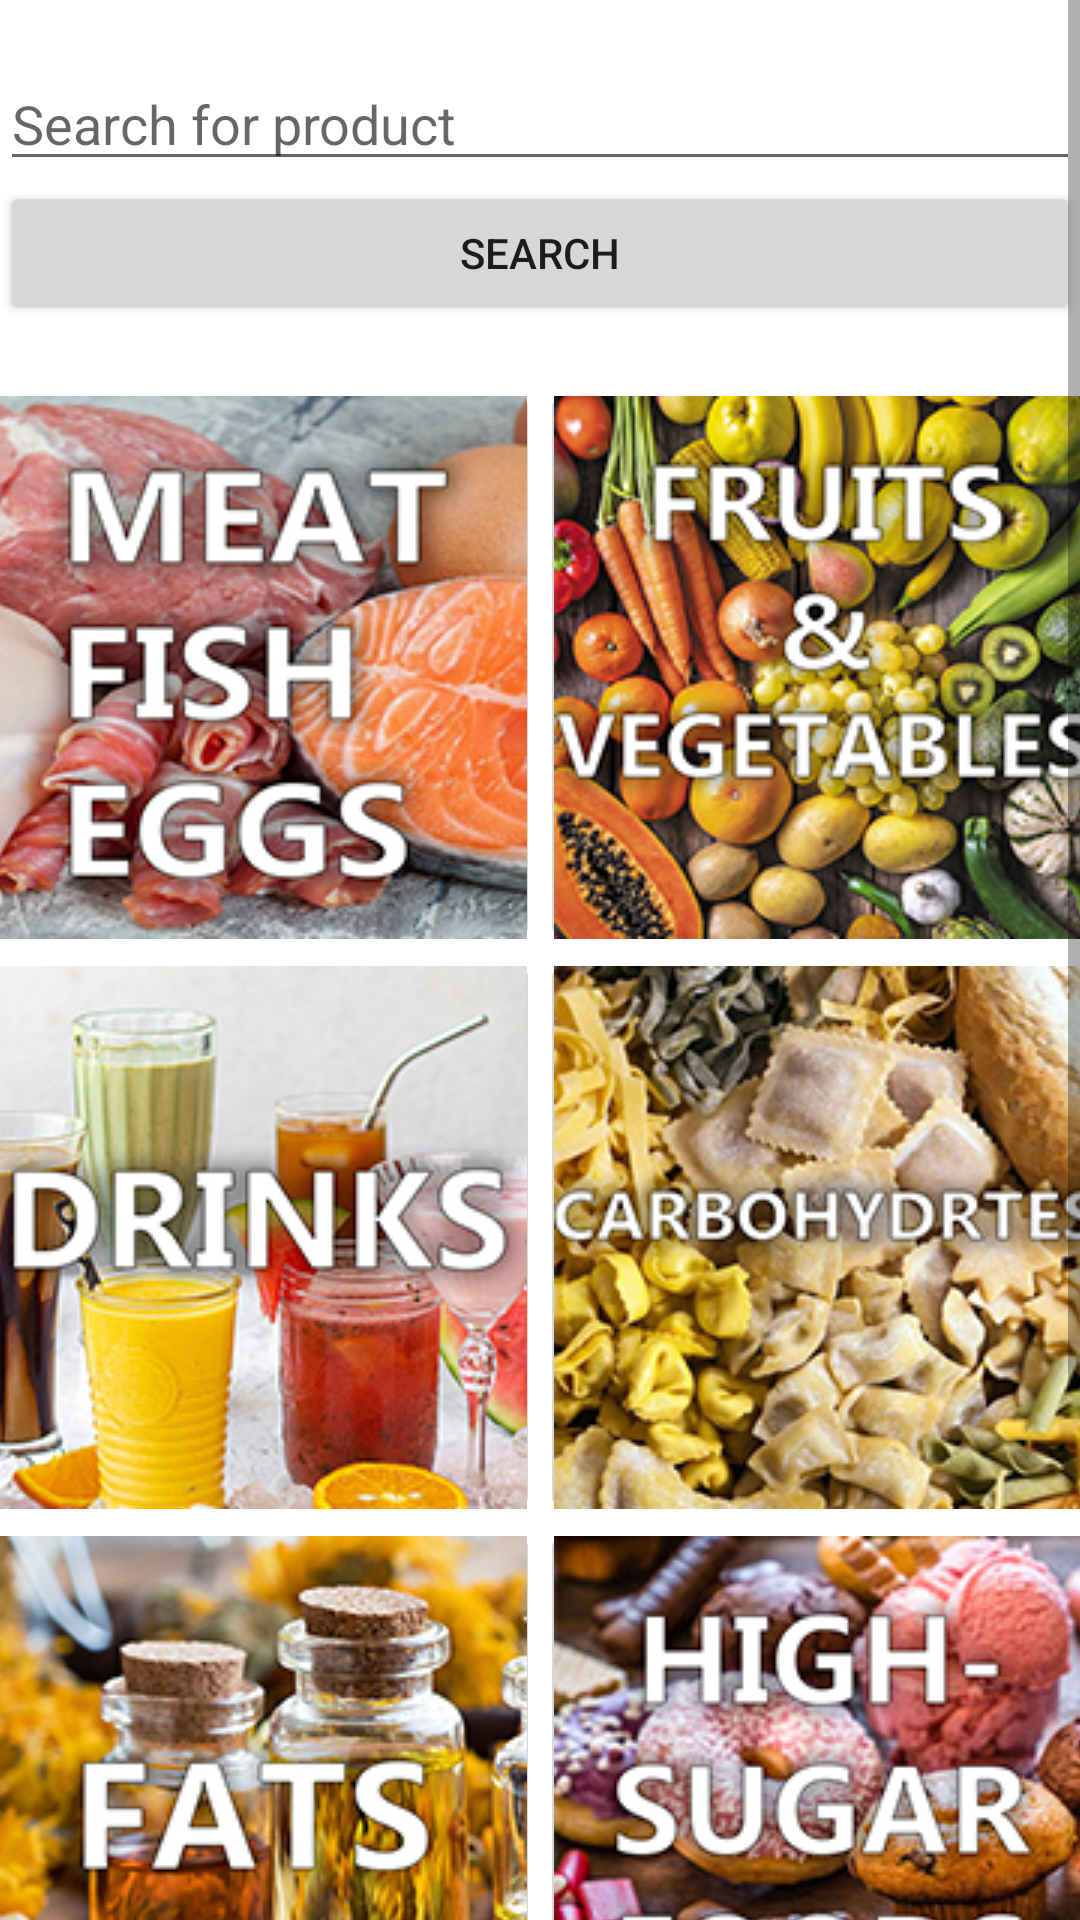

This screen was rendered from an Android layout file. Write that file and the resources it references.
<!-- AndroidManifest.xml: application theme Theme.GetHealthy -->
<!-- res/layout/fragment_products.xml -->
<?xml version="1.0" encoding="utf-8"?>
<FrameLayout xmlns:android="http://schemas.android.com/apk/res/android"
    xmlns:app="http://schemas.android.com/apk/res-auto"
    xmlns:tools="http://schemas.android.com/tools"
    android:id = "@+id/parent"
    android:layout_width="match_parent"
    android:layout_height="match_parent"
    tools:context=".fragment.ProductsFragment">

    <androidx.constraintlayout.widget.ConstraintLayout
        android:layout_width="match_parent"
        android:layout_height="match_parent"
        android:background="@color/background">


        <ScrollView
            android:layout_width="match_parent"
            android:layout_height="match_parent">

            <LinearLayout
                android:id="@+id/linearLayout"
                android:layout_width="match_parent"
                android:layout_height="wrap_content"
                android:orientation="vertical">

                <TextView
                    android:id="@+id/textView3"
                    android:layout_width="match_parent"
                    android:layout_height="wrap_content" />

                <EditText
                    android:id="@+id/searchText"
                    android:layout_width="match_parent"
                    android:layout_height="wrap_content"
                    android:ems="10"
                    android:hint="@string/search_for_product"
                    android:inputType="textPersonName" />

                <Button
                    android:id="@+id/searchButton"
                    android:layout_width="match_parent"
                    android:layout_height="wrap_content"
                    android:text="search" />

                <TextView
                    android:id="@+id/textView2"
                    android:layout_width="match_parent"
                    android:layout_height="wrap_content" />

                <TableLayout
                    android:layout_width="match_parent"
                    android:layout_height="match_parent">

                    <TableRow
                        android:layout_width="match_parent"
                        android:layout_height="match_parent"
                        android:gravity="center">

                        <ImageButton
                            android:id="@+id/imageButtonMeat"
                            android:layout_width="190dp"
                            android:layout_height="190dp"
                            android:src="@drawable/ib1"
                            tools:ignore="SpeakableTextPresentCheck" />

                        <ImageButton
                            android:id="@+id/imageButtonFruits"
                            android:layout_width="190dp"
                            android:layout_height="190dp"
                            android:src="@drawable/ib2"
                            tools:ignore="SpeakableTextPresentCheck" />
                    </TableRow>

                    <TableRow
                        android:layout_width="match_parent"
                        android:layout_height="match_parent"
                        android:gravity="center">

                        <ImageButton
                            android:id="@+id/imageButtonDrinks"
                            android:layout_width="190dp"
                            android:layout_height="190dp"
                            android:src="@drawable/ib3"
                            tools:ignore="SpeakableTextPresentCheck" />

                        <ImageButton
                            android:id="@+id/imageButtonCarbs"
                            android:layout_width="190dp"
                            android:layout_height="190dp"
                            android:src="@drawable/ib4"
                            tools:ignore="SpeakableTextPresentCheck" />
                    </TableRow>

                    <TableRow
                        android:layout_width="match_parent"
                        android:layout_height="match_parent"
                        android:gravity="center">

                        <ImageButton
                            android:id="@+id/imageButtonFats"
                            android:layout_width="190dp"
                            android:layout_height="190dp"
                            android:src="@drawable/ib5"
                            tools:ignore="SpeakableTextPresentCheck" />

                        <ImageButton
                            android:id="@+id/imageButtonHighSugar"
                            android:layout_width="190dp"
                            android:layout_height="190dp"
                            android:src="@drawable/ib6"
                            tools:ignore="SpeakableTextPresentCheck" />
                    </TableRow>

                    <TableRow
                        android:layout_width="match_parent"
                        android:layout_height="match_parent"
                        android:gravity="center">

                        <ImageButton
                            android:id="@+id/imageButtonDairy"
                            android:layout_width="190dp"
                            android:layout_height="190dp"
                            android:src="@drawable/ib7"
                            tools:ignore="SpeakableTextPresentCheck" />
                    </TableRow>
                </TableLayout>

            </LinearLayout>

        </ScrollView>


    </androidx.constraintlayout.widget.ConstraintLayout>

</FrameLayout>
<!-- resources referenced by this layout -->
<resources>
  <color name="background">#FFFFFFFF</color>
  <!-- drawable ib1: jpg bitmap (drawable-v24, 82892 bytes) -->
  <!-- drawable ib2: jpg bitmap (drawable-v24, 104568 bytes) -->
  <!-- drawable ib3: jpg bitmap (drawable-v24, 73164 bytes) -->
  <!-- drawable ib4: jpg bitmap (drawable, 93283 bytes) -->
  <!-- drawable ib5: jpg bitmap (drawable, 85469 bytes) -->
  <!-- drawable ib6: jpg bitmap (drawable-v24, 93482 bytes) -->
  <!-- drawable ib7: jpg bitmap (drawable, 70220 bytes) -->
  <string name="search_for_product">Search for product</string>
  <style name="Theme.GetHealthy" parent="Theme.MaterialComponents.DayNight.NoActionBar">
      </style>
</resources>
